14-way image classification set "dataset" from GitHub (Anshumaankhare2403/AI-Based-Plant-Disease-Detection-System); label vocabulary: apple apple scab, apple black rot, apple healthy, corn common rust, corn northern leaf blight, corn healthy, grape black rot, grape healthy, potato early blight, potato late blight, potato healthy, tomato early blight, tomato late blight, tomato healthy.

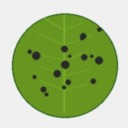
Label: grape black rot

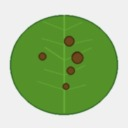
Label: corn northern leaf blight

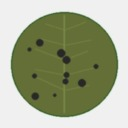
Label: apple black rot

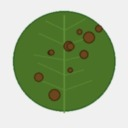
Label: potato early blight

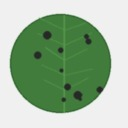
Label: apple apple scab

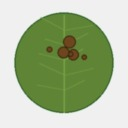
Label: tomato late blight
